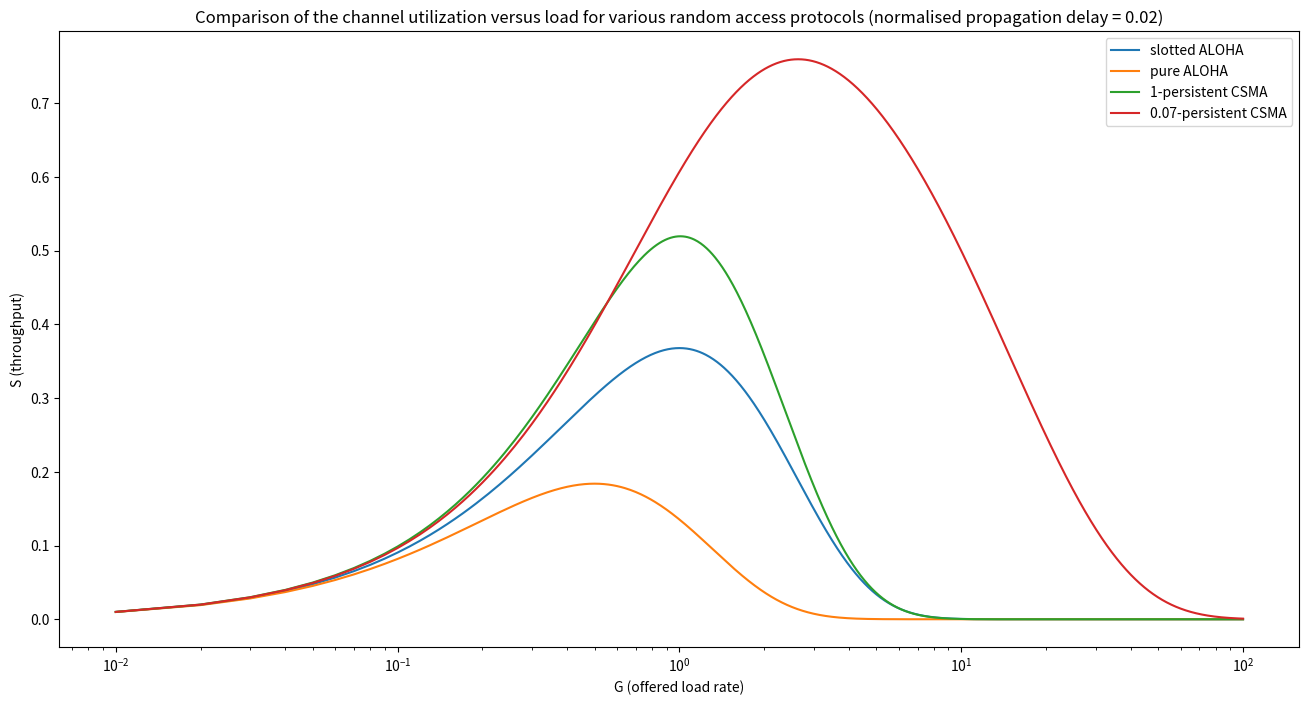

The script that saved this image: (Note: this script raises an exception after producing the figure.)
"""
Run this script to plot figure for CZ3006 assignment 1.

dependencies:
- Python: 3.7.4
- matplotlib: 3.2.1
"""
import math
import matplotlib.pyplot as plt


# reference: Kleinrock-Tobagi paper

# equation 2
slotted_aloha_throughput = lambda G: G * math.e**-G


# equation 1
pure_aloha_throughput = lambda G: G * math.e**(-2 * G)


# equation 10
def one_persistent_csma_throughput(G, a):
    """
    params:
    - G (float): offered load rate
    - a (float): normalised propagation delay

    return:
    (float) 1-persistent CSMA throughput
    """
    numerator = G * (1 + G + a*G*(1 + G + a*G/2)) * math.e**(-G * (1 + 2*a))
    denominator = G * (1 + 2*a) - (1 - math.e**(-a*G)) + (1 + a*G) * math.e**(-G * (1 + a))

    return numerator / denominator


# equation A1
def approximate_p_persistent_csma_throughput(G, p, a):
    """
    params:
    - G (float): offered load rate
    - p (float): transmission probability, with value < 0.1
    - a (float): normalised propagation delay

    return:
    (float) p-persistent CSMA throughput
    """
    g = a * G  # average arrival rate of new and rescheduled packets during a (mini) slot

    # pi_n = ((1 + a) * G)**n / math.factorial(n) * math.exp(-(1 + a) * G)
    pi_0 = math.exp(-(1 + a) * G)

    q = 1 - p

    # refer to proof in Appendix A for the following formulas

    # store value in variable to avoid recomputation
    pi_0_exp_p_minus_pi_0 = pi_0**p - pi_0

    t_bar_hat = pi_0_exp_p_minus_pi_0 / (
        1 - pi_0 - pi_0_exp_p_minus_pi_0 * math.e**(-p * g)
    )

    P_s_hat_first_term = pi_0_exp_p_minus_pi_0 / (q * (1 - pi_0))

    P_s_hat_second_term = (
        1 - math.exp(-g * p)
    ) * (
        pi_0**(1 - q**2) - pi_0
    ) / (
        q * (1 - pi_0) - q * math.exp(-2 * g * p) * pi_0_exp_p_minus_pi_0
    )

    P_s_hat = P_s_hat_first_term - P_s_hat_second_term

    # store value in variable to avoid recomputation
    e_exp_neg_g_exp_p_minus_e_exp_neg_g = (math.e**-g)**p - math.e**-g

    t_bar_hat_prime = e_exp_neg_g_exp_p_minus_e_exp_neg_g / (
        1 - math.e**-g - e_exp_neg_g_exp_p_minus_e_exp_neg_g * math.e**(-p * g)
    )

    P_s_hat_prime_first_term = e_exp_neg_g_exp_p_minus_e_exp_neg_g  / (q * (1 - math.e**-g))

    P_s_hat_prime_second_term = (
        1 - math.exp(-g * p)
    ) * (
        (math.e**-g)**(1 - q**2) - math.e**-g
    ) / (
        q * (1 - math.e**-g) - q * math.exp(-2 * g * p) * e_exp_neg_g_exp_p_minus_e_exp_neg_g
    )

    P_s_hat_prime = P_s_hat_prime_first_term - P_s_hat_prime_second_term
    
    # store value in variable to avoid recomputation
    one_minus_e_exp_neg_a_G = 1 - math.e**(-a * G)

    numerator = one_minus_e_exp_neg_a_G * (
        P_s_hat_prime * pi_0 + P_s_hat * (1 - pi_0)
    )

    denominator = one_minus_e_exp_neg_a_G * (
        a * t_bar_hat_prime * pi_0 + a * t_bar_hat * (1 - pi_0) + 1 + a
    ) + a * pi_0

    return numerator / denominator


def plot_mac_protocols_throughput():
    # to make the curve smooth
    # bigger number -> interpolate between more points -> smoother surve
    smooth_factor = 100

    a = 0.02  # normalised_propagation_delay; for CSMA

    offered_load_rate = [G / smooth_factor for G in range(1, 100 * smooth_factor)]

    mac_protocols = {
        'slotted ALOHA': slotted_aloha_throughput,
        'pure ALOHA': pure_aloha_throughput,
        '1-persistent CSMA': (lambda G: one_persistent_csma_throughput(G, a)),
        '0.07-persistent CSMA': (lambda G: approximate_p_persistent_csma_throughput(G, 0.07, a)),
    }

    plt.figure(figsize=(16, 8))

    for mac_protocol in mac_protocols:
        throughput = [
            mac_protocols[mac_protocol](G) 
            for G in offered_load_rate
        ]

        plt.plot(offered_load_rate, throughput, label=mac_protocol)

    plt.title(
        'Comparison of the channel utilization versus load for various ' 
        f'random access protocols (normalised propagation delay = {a})'
    )
    plt.xlabel('G (offered load rate)')
    plt.ylabel('S (throughput)')

    plt.xscale('log')

    plt.legend()

    plt.savefig('assignment_1/mac_protocols_throughput.png')
    plt.show()


if __name__ == '__main__':
    plot_mac_protocols_throughput()
